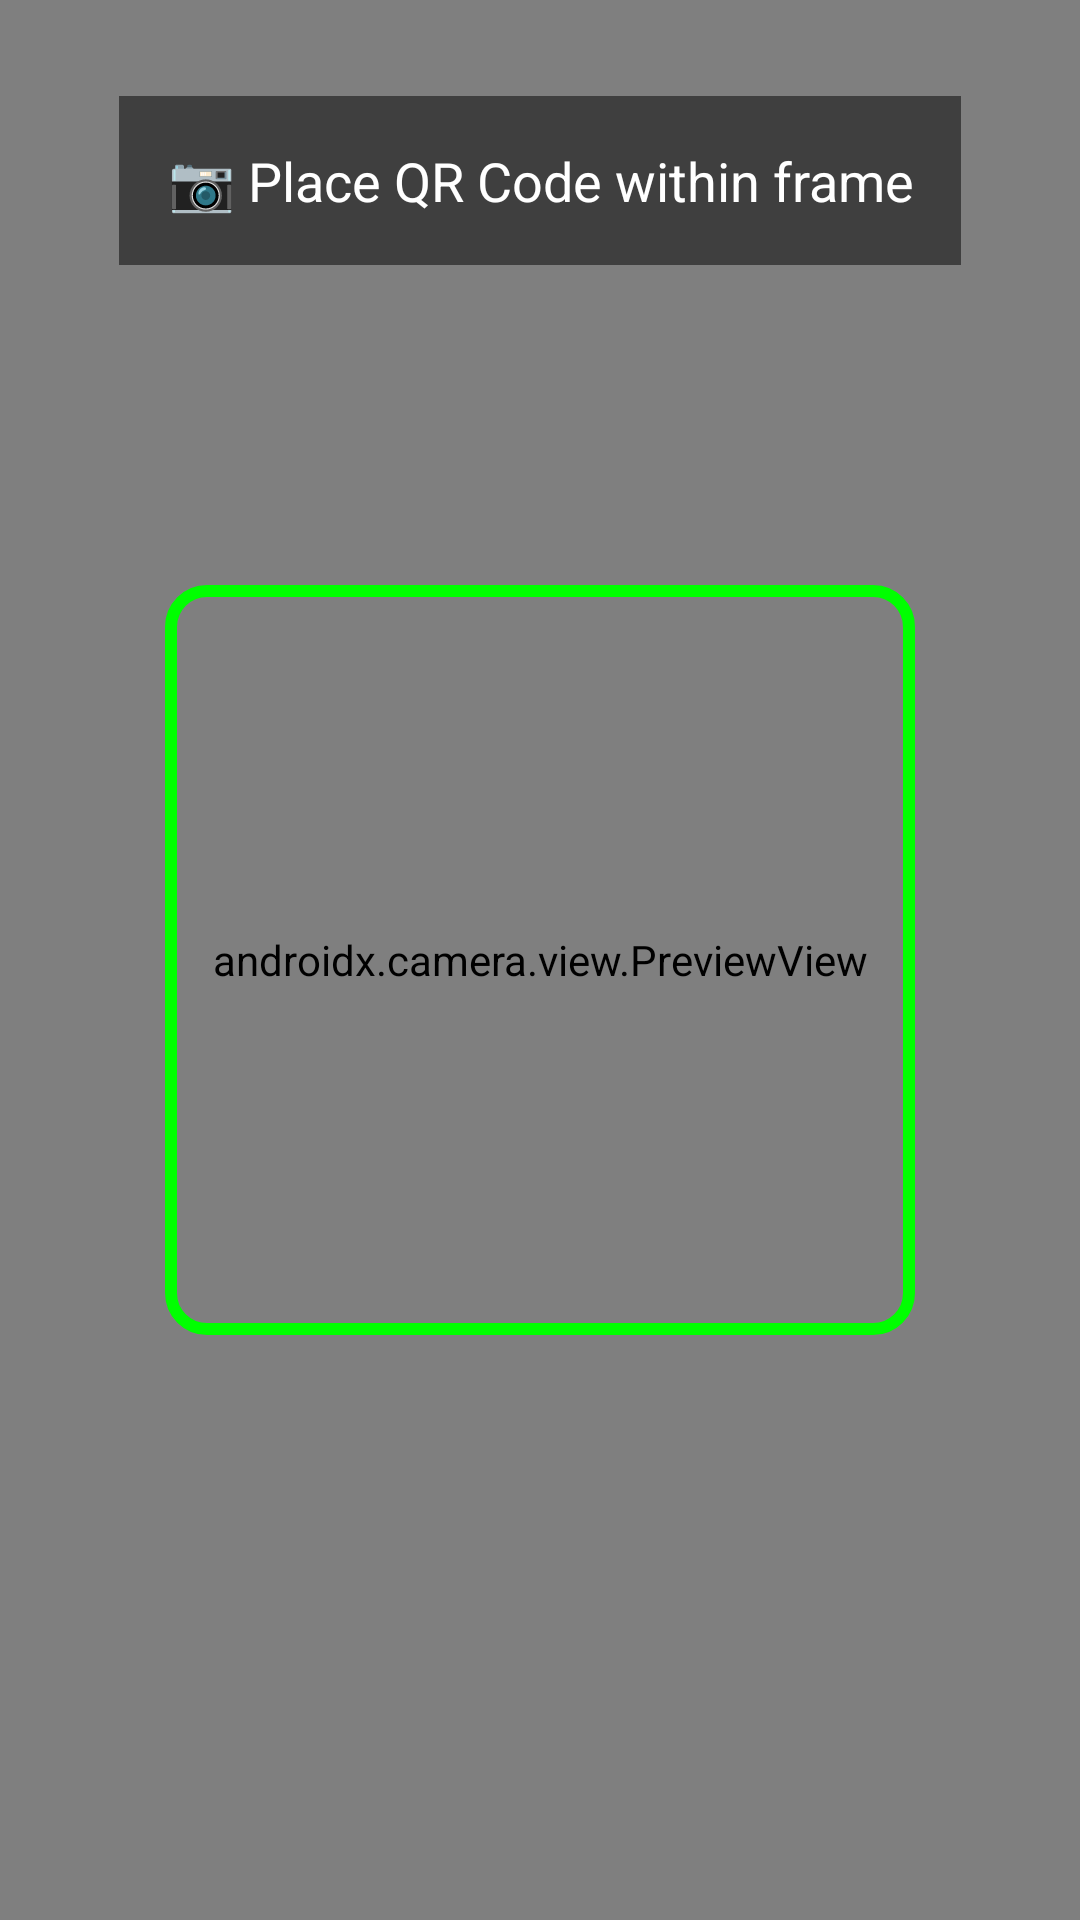

Android layout source for this screen:
<!-- AndroidManifest.xml: application theme Theme.MyStock -->
<!-- res/layout/activity_qr_scanner.xml -->
<?xml version="1.0" encoding="utf-8"?>
<androidx.constraintlayout.widget.ConstraintLayout 
    xmlns:android="http://schemas.android.com/apk/res/android"
    xmlns:app="http://schemas.android.com/apk/res-auto"
    android:layout_width="match_parent"
    android:layout_height="match_parent"
    android:background="#212121">

    <androidx.camera.view.PreviewView
        android:id="@+id/previewView"
        android:layout_width="match_parent"
        android:layout_height="match_parent"
        app:layout_constraintTop_toTopOf="parent"
        app:layout_constraintBottom_toBottomOf="parent" />

    <TextView
        android:id="@+id/textInstruction"
        android:layout_width="wrap_content"
        android:layout_height="wrap_content"
        android:text="📷 Place QR Code within frame"
        android:textSize="18sp"
        android:textColor="#FFFFFF"
        android:background="#80000000"
        android:padding="16dp"
        android:gravity="center"
        app:layout_constraintTop_toTopOf="parent"
        app:layout_constraintStart_toStartOf="parent"
        app:layout_constraintEnd_toEndOf="parent"
        android:layout_marginTop="32dp" />

    <View
        android:layout_width="250dp"
        android:layout_height="250dp"
        android:background="@drawable/qr_frame"
        app:layout_constraintTop_toTopOf="parent"
        app:layout_constraintBottom_toBottomOf="parent"
        app:layout_constraintStart_toStartOf="parent"
        app:layout_constraintEnd_toEndOf="parent" />

</androidx.constraintlayout.widget.ConstraintLayout>
<!-- resources referenced by this layout -->
<resources>
  <!-- drawable qr_frame (drawable) -->
  <?xml version="1.0" encoding="utf-8"?>
  <shape xmlns:android="http://schemas.android.com/apk/res/android">
      <stroke
          android:width="4dp"
          android:color="#00FF00" />
      <corners android:radius="12dp" />
  </shape>
  <style name="Theme.MyStock" parent="Base.Theme.MyStock" />
  <style name="Base.Theme.MyStock" parent="Theme.Material3.DayNight.NoActionBar">
          
          <item name="colorPrimary">@color/primary</item>
          <item name="colorSecondary">@color/secondary</item>
          <item name="android:statusBarColor">@color/primary</item>
      </style>
  <color name="primary">#2196F3</color>
  <color name="secondary">#757575</color>
</resources>
